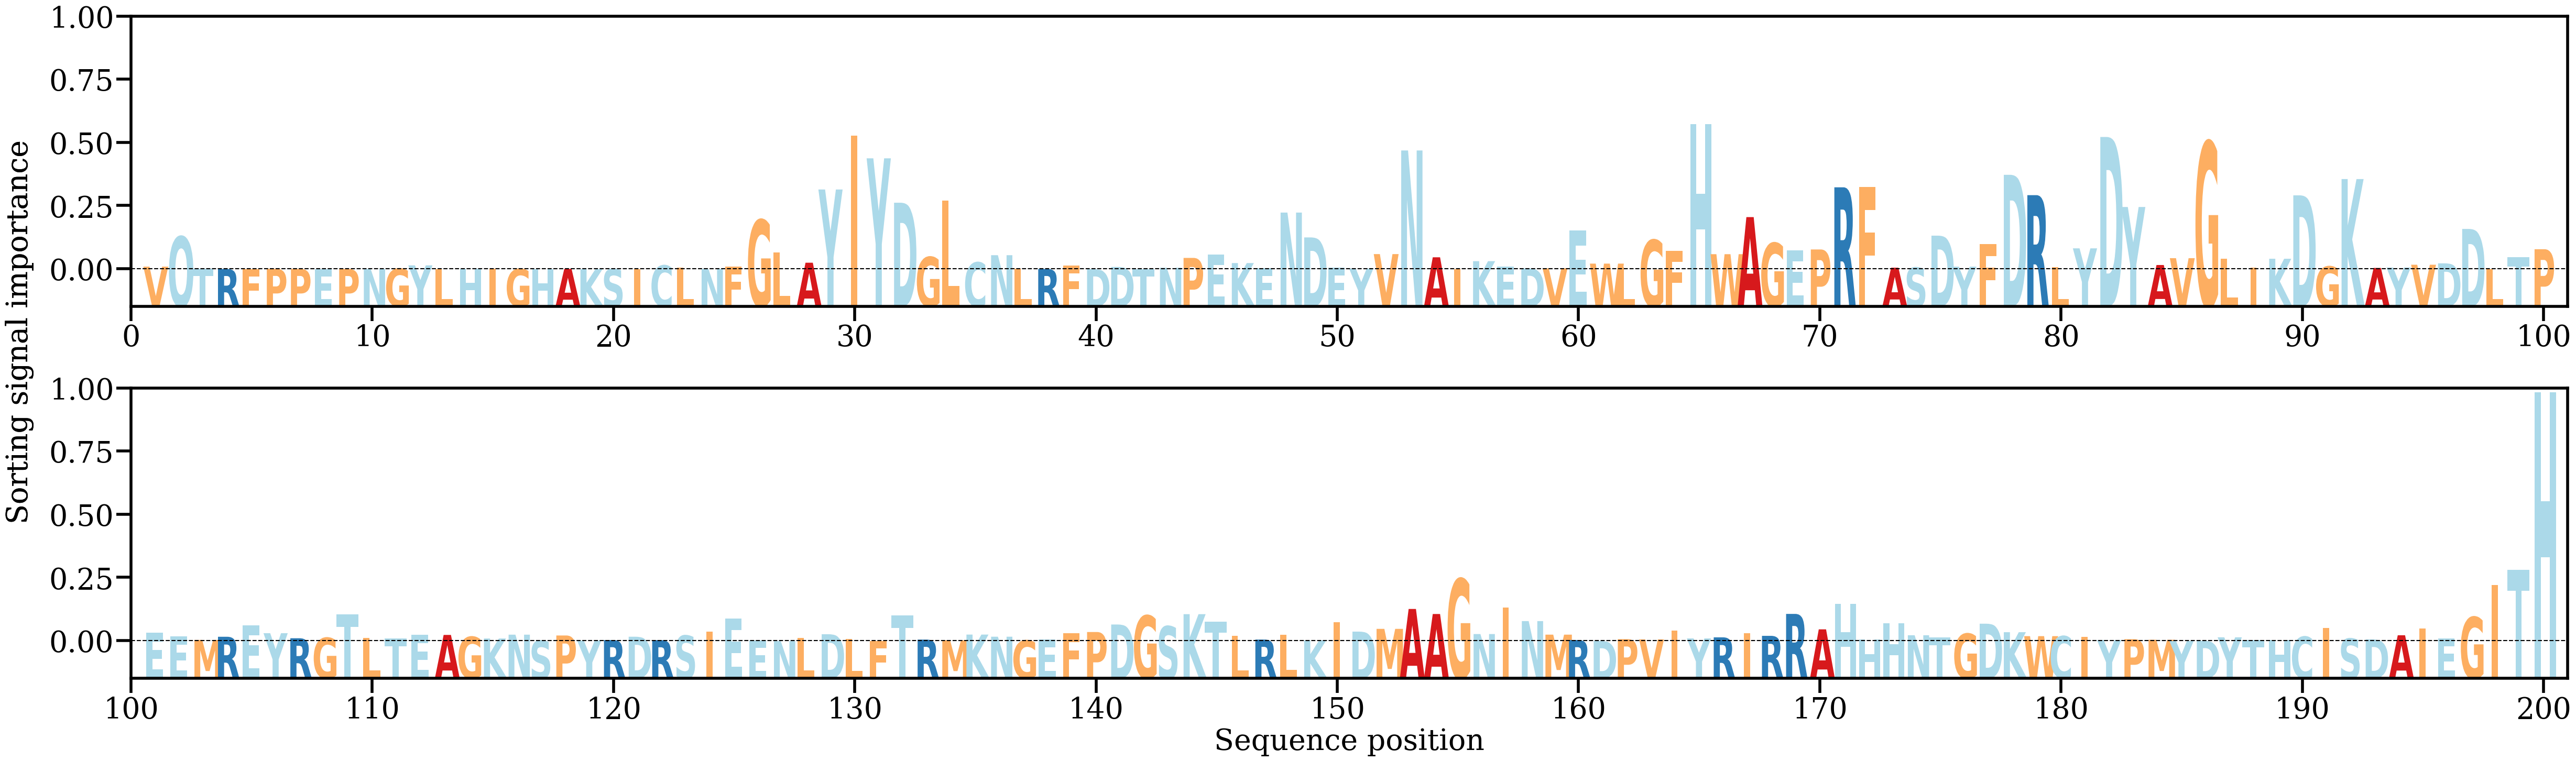

The table this chart was drawn from, first rows:
AA, Alpha
V, [0.00075543]
Q, [0.00923095]
T, [0.00015714]
R, [9.8696524e-05]
F, [3.7208756e-05]
P, [0.00013536]
P, [0.00011896]
E, [2.3315628e-05]
P, [8.848007e-05]
N, [9.9834986e-05]
G, [0.00018438]
Y, [0.00111584]
L, [4.731618e-05]
H, [0.00023856]
I, [0.00015637]
G, [9.093601e-05]
H, [4.2634558e-05]
A, [0.00012124]
K, [3.8130926e-05]
S, [7.128602e-05]
I, [7.067457e-05]
C, [0.00108895]
L, [0.00052801]
N, [0.00011749]
F, [0.00074806]
G, [0.01392603]
L, [0.0047489]
A, [0.00186379]
Y, [0.02248619]
I, [0.03767753]
Y, [0.03126403]
D, [0.01876112]
G, [0.00348163]
L, [0.01943136]
C, [0.0019494]
N, [0.00398228]
L, [0.00016691]
R, [0.00010368]
F, [0.00113231]
D, [5.069584e-05]
D, [0.00067052]
T, [2.4112125e-05]
N, [0.00043774]
P, [0.00321543]
E, [0.00413272]
K, [0.00176556]
E, [0.00027838]
N, [0.01598465]
D, [0.00898707]
E, [0.00041607]
Y, [0.00021957]
V, [0.00429156]
N, [0.0334765]
A, [0.00339117]
I, [7.3378615e-05]
K, [0.00230073]
E, [0.00081276]
D, [0.00028811]
V, [0.00028873]
E, [0.01088248]
... 140 more rows
